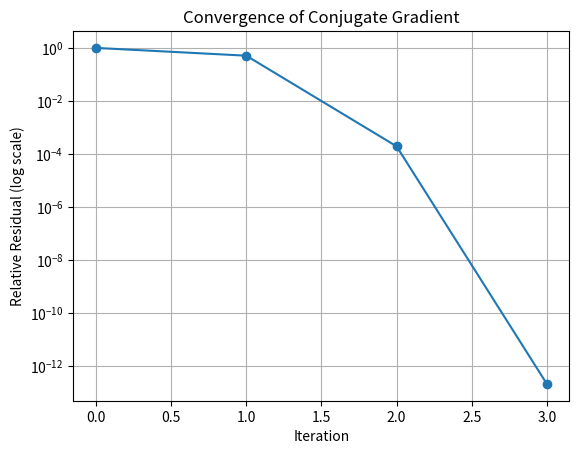

This chart was generated by the following Python code: (Note: this script raises an exception after producing the figure.)
import numpy as np
import matplotlib.pyplot as plt

def conjugate_gradient(A, b, tol=1e-8):
    x = np.zeros_like(b)  # Initial guess x^(0) = 0
    r = b - A @ x  # Initial residual r^(0)
    p = r.copy()  # Initial search direction p^(0)
    rsold = np.dot(r, r)  # Initial residual norm squared
    b_norm = np.linalg.norm(b)
    
    residuals = [np.sqrt(rsold) / b_norm]  # Store initial relative residual

    k = 0
    while residuals[-1] > tol:
        Ap = A @ p
        alpha = rsold / np.dot(p, Ap)
        x += alpha * p
        r -= alpha * Ap
        rsnew = np.dot(r, r)
        residuals.append(np.sqrt(rsnew) / b_norm)
        
        if residuals[-1] < tol:
            break
        
        beta = rsnew / rsold
        p = r + beta * p
        rsold = rsnew
        
        print(f"Iteration {k}: x = {x}, relative residual = {residuals[-1]}")
        k += 1

    return x, residuals

# Updated matrix A and vector b
A = np.array([
    [4, 12, -8],
    [12, 37, -19],
    [-8, -19, 50]
], dtype=float)

b = np.array([12, 59, 127], dtype=float)

x, residuals = conjugate_gradient(A, b)

# Plotting the relative residuals
plt.figure()
plt.semilogy(residuals, marker='o')
plt.title('Convergence of Conjugate Gradient')
plt.xlabel('Iteration')
plt.ylabel('Relative Residual (log scale)')
plt.grid(True)
plt.savefig('./203B_hw/figure/1-5-3.png')
plt.show()